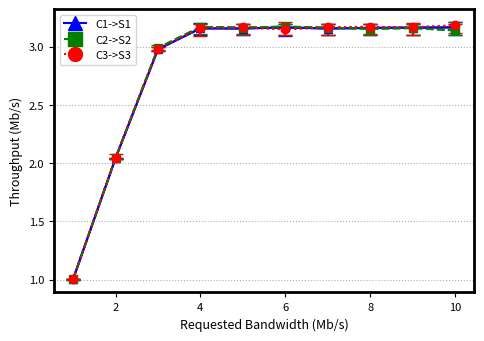

The script that saved this image:
import matplotlib.pyplot as plt
from matplotlib.lines import Line2D

def plotar_grafico():
    banda_requisitada = [1, 2, 3, 4, 5, 6, 7, 8, 9, 10]
    
    # Valores de tempos para cada tipo de intenção
    fluxo_c1 = [1.00404635,
2.043009788,
2.977354025,
3.157327644,
3.155993887,
3.165659228,
3.155648152,
3.161441686,
3.163658192,
3.165319094
]
    fluxo_c2 = [1.005266704,
2.043786075,
2.988866012,
3.16948913,
3.164167851,
3.172304478,
3.163332611,
3.153226449,
3.160031105,
3.139908462
]
    fluxo_c3 = [1.005483082,
2.04721059,
2.983612868,
3.15689548,
3.165842101,
3.149688764,
3.167272419,
3.170466306,
3.16627077,
3.182594006
]

    # Valores de erros mínimos e máximos para cada tipo de intenção
    erros_minimos_c1 = [1.000149194,
2.033979806,
2.959509679,
3.096351337,
3.09781019,
3.095026848,
3.097791195,
3.097835925,
3.101594604,
3.101936266
]
    erros_maximos_c1 = [1.006286754,
2.04668575,
2.995365476,
3.202621316,
3.196256192,
3.195964145,
3.196797602,
3.195629179,
3.197469321,
3.210843105
]
    
    erros_minimos_c2 = [1.000373167,
2.032343547,
2.972995601,
3.109596415,
3.096726025,
3.101577431,
3.09806082,
3.096465203,
3.097785681,
3.096731535
]
    erros_maximos_c2 = [1.006225498,
2.046057456,
3.014490323,
3.194729541,
3.197569802,
3.195634234,
3.195231102,
3.191809479,
3.196433849,
3.208017333
]
    
    erros_minimos_c3 = [1.002296041,
2.037829208,
2.964943284,
3.095222925,
3.104855943,
3.101149392,
3.096587649,
3.105811787,
3.099218553,
3.115030137
]
    erros_maximos_c3 = [1.006273984,
2.079234818,
2.999405542,
3.195981211,
3.195272801,
3.209634688,
3.196570277,
3.196223318,
3.20453182,
3.195764421
]
    
    fig = plt.figure(figsize=(6,4))
    ax = fig.gca()

    # Definindo cores para cada tipo de intenção
    cores = ['blue', 'green', 'red']
    
    # Definindo formas para os pontos de cada tipo de intenção
    formas_pontos = ['^', 's', 'o']

    estilos_linha = ['solid', 'dashed', 'dotted']
    
    # Definindo nomes para cada tipo de intenção
    nomes_legenda = ['C1->S1', 'C2->S2', 'C3->S3']

    # Plotando os pontos para cada tipo de intenção
    handles = []
    for i in range(3):
        tempos = [fluxo_c1, fluxo_c2, fluxo_c3][i]
        erros_minimos = [erros_minimos_c1, erros_minimos_c2, erros_minimos_c3][i]
        erros_maximos = [erros_maximos_c1, erros_maximos_c2, erros_maximos_c3][i]
        
        # Calcula a diferença entre os valores máximos e mínimos e os valores médios dos pontos de dados
        diferenca_minima = [abs(t - emin) for t, emin in zip(tempos, erros_minimos)]
        diferenca_maxima = [abs(emax - t) for t, emax in zip(tempos, erros_maximos)]
        
        # Plota os pontos com barras de erro definidas pelos valores mínimos e máximos
        line = plt.plot(banda_requisitada, tempos, linestyle=estilos_linha[i], color=cores[i])[0]
        handles.append(Line2D([], [], color=cores[i], marker=formas_pontos[i], markersize=10, linestyle=estilos_linha[i]))
        plt.errorbar(banda_requisitada, tempos, yerr=[diferenca_minima, diferenca_maxima], fmt=formas_pontos[i], linestyle=estilos_linha[i], color=cores[i], capsize=5, label=nomes_legenda[i], ecolor=cores[i])

    plt.ylabel("Throughput (Mb/s)", fontsize=9)
    plt.xlabel("Requested Bandwidth (Mb/s)", fontsize=9)
    plt.grid(linestyle='dotted', axis='y')

    # Criando os elementos personalizados da legenda
    plt.legend(handles, nomes_legenda, loc='best', fontsize=8)

    plt.tick_params(labelsize=8)
    plt.subplots_adjust(left=0.2, bottom=0.18, right=0.9, top=0.888, wspace=0.2, hspace=0.2)

    for axis in ['top','bottom','left','right']:
        ax.spines[axis].set_linewidth(2)
    
    plt.show()
    fig.savefig("simultaneo-sem-limitacao.pdf", bbox_inches='tight')

if __name__ == "__main__":
    plotar_grafico()
